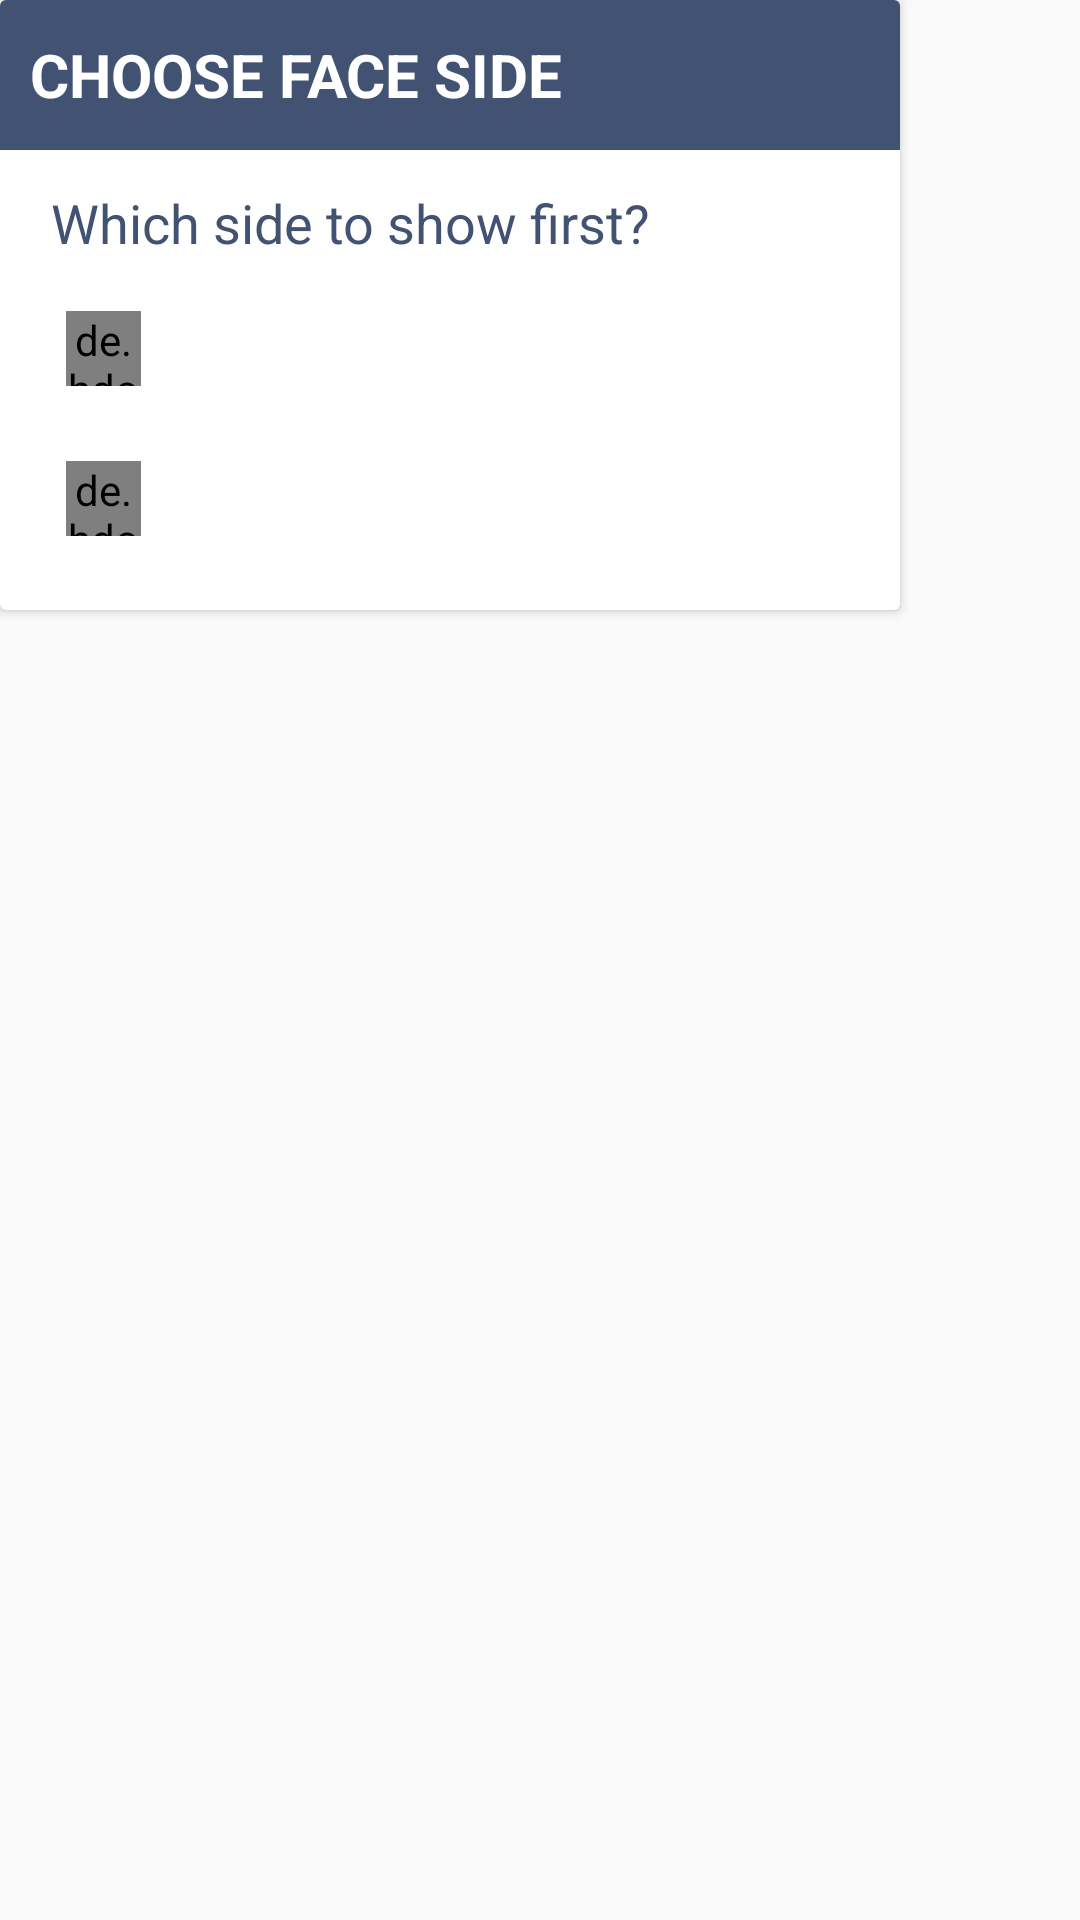

This screen was rendered from an Android layout file. Write that file and the resources it references.
<!-- AndroidManifest.xml: application theme AppTheme -->
<!-- res/layout/dialog_choose_face_language.xml -->
<?xml version="1.0" encoding="utf-8"?>
<LinearLayout xmlns:android="http://schemas.android.com/apk/res/android"
    xmlns:tools="http://schemas.android.com/tools"
    xmlns:app="http://schemas.android.com/apk/res-auto"
    android:orientation="vertical"
    android:id="@+id/root_layout"
    android:layout_width="wrap_content"
    android:layout_height="wrap_content">

    <android.support.v7.widget.CardView
        android:id="@+id/dialog_body"
        android:layout_width="300dp"
        android:layout_height="wrap_content">

        
        <RelativeLayout
            android:layout_width="match_parent"
            android:layout_height="wrap_content">

            <LinearLayout
                android:id="@+id/dialog_toolbar"
                android:layout_width="match_parent"
                android:layout_height="50dp"
                android:background="@color/mainBlue"
                android:gravity="center_vertical"
                android:orientation="horizontal"
                android:paddingLeft="10dp">

                
                <TextView
                    android:id="@+id/dialog_title"
                    android:layout_weight="1"
                    android:layout_width="0dp"
                    android:layout_height="wrap_content"
                    android:text="Choose face side"
                    android:ellipsize="end"
                    android:maxLines="1"
                    android:textAllCaps="true"
                    android:textColor="#fff"
                    android:textSize="20sp"
                    android:textStyle="bold" />

            </LinearLayout>

            
            <LinearLayout
                android:layout_below="@+id/dialog_toolbar"
                android:layout_width="match_parent"
                android:layout_height="wrap_content"
                android:padding="12dp"
                android:orientation="vertical">

                <TextView
                    android:id="@+id/dialog_content"
                    android:layout_marginLeft="5dp"
                    android:layout_marginRight="5dp"
                    android:text="Which side to show first?"
                    android:textColor="@color/mainBlue"
                    android:layout_width="match_parent"
                    android:layout_height="wrap_content"
                    android:textSize="18sp" />

                <LinearLayout
                    android:layout_marginTop="5dp"
                    android:layout_width="match_parent"
                    android:layout_height="wrap_content"
                    android:orientation="vertical">

                    <LinearLayout
                        android:id="@+id/front_lang_layout"
                        android:background="?attr/selectableItemBackground"
                        android:clickable="true"
                        android:layout_width="match_parent"
                        android:layout_height="50dp"
                        android:gravity="center_vertical"
                        android:orientation="horizontal">

                        <de.hdodenhof.circleimageview.CircleImageView
                            android:layout_gravity="center_vertical"
                            android:layout_marginRight="10dp"
                            android:layout_marginLeft="10dp"
                            android:id="@+id/front_lang_icon"
                            android:layout_width="25dp"
                            android:layout_height="25dp"
                            android:src="@drawable/flag_uk"
                            app:civ_border_color="@color/mainBlue"
                            app:civ_border_overlay="true"
                            app:civ_border_width="1.2dp" />

                        <TextView
                            android:id="@+id/front_lang_name"
                            android:layout_marginLeft="5dp"
                            android:layout_marginRight="5dp"
                            tools:text="Ukrainian"
                            android:textColor="@color/mainBlue"
                            android:layout_width="match_parent"
                            android:layout_height="wrap_content"
                            android:textSize="18sp" />

                    </LinearLayout>

                    <LinearLayout
                        android:id="@+id/back_lang_layout"
                        android:background="?attr/selectableItemBackground"
                        android:clickable="true"
                        android:layout_width="match_parent"
                        android:layout_height="50dp"
                        android:gravity="center_vertical"
                        android:orientation="horizontal">

                        <de.hdodenhof.circleimageview.CircleImageView
                            android:layout_gravity="center_vertical"
                            android:layout_marginRight="10dp"
                            android:layout_marginLeft="10dp"
                            android:id="@+id/back_lang_icon"
                            android:layout_width="25dp"
                            android:layout_height="25dp"
                            android:src="@drawable/flag_de"
                            app:civ_border_color="@color/mainBlue"
                            app:civ_border_overlay="true"
                            app:civ_border_width="1.2dp" />

                        <TextView
                            android:id="@+id/back_lang_name"
                            android:layout_marginLeft="5dp"
                            android:layout_marginRight="5dp"
                            tools:text="German"
                            android:textColor="@color/mainBlue"
                            android:layout_width="match_parent"
                            android:layout_height="wrap_content"
                            android:textSize="18sp" />

                    </LinearLayout>

                </LinearLayout>

            </LinearLayout>

        </RelativeLayout>

    </android.support.v7.widget.CardView>

</LinearLayout>
<!-- resources referenced by this layout -->
<resources>
  <color name="mainBlue">#425273</color>
  <!-- drawable flag_de: png bitmap (drawable, 20177 bytes) -->
  <!-- drawable flag_uk: png bitmap (drawable, 21563 bytes) -->
  <style name="AppTheme" parent="Theme.AppCompat.Light.NoActionBar">
          <item name="colorPrimary">@color/colorPrimary</item>
          <item name="colorPrimaryDark">@color/colorPrimaryDark</item>
          <item name="colorAccent">@color/colorAccent</item>
  
          <item name="colorControlNormal">@color/colorAccent</item>
          <item name="colorControlActivated">@color/colorAccent</item>
      </style>
  <color name="colorPrimary">@color/mainBlue</color>
  <color name="colorPrimaryDark">@color/mainBlueDark</color>
  <color name="colorAccent">@color/mainBlue</color>
  <color name="mainBlueDark">#323e58</color>
</resources>
